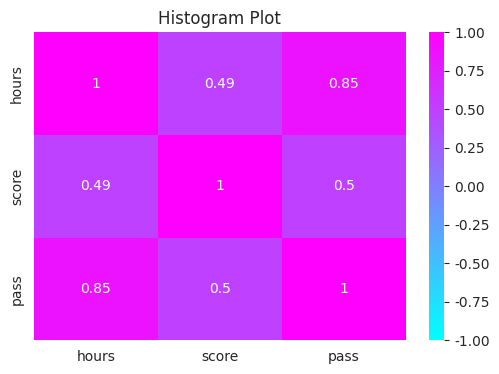

Source code (Python):
import seaborn as sns 
import pandas as pd  
import matplotlib.pyplot as plt  

sns.set_style('whitegrid')
data = {'hours': [2,4,6,8,10,3,5,7,9,1],
        'score': [50,60,70,65,75,80,90,55,85,45],
        'pass': [0,0,1,1,1,0,1,1,1,0]}
df = pd.DataFrame(data)


plt.figure(figsize= (6,4))
sns.histplot(data = df, x = 'pass', y = 'score',  multiple = 'stack', palette = 'viridis')
plt.title("Histogram Plot")

plt.show()

correlation_matrix = df.corr()
sns.heatmap(correlation_matrix, annot = True, cmap = 'cool', vmin = -1, vmax = 1)
plt.show()